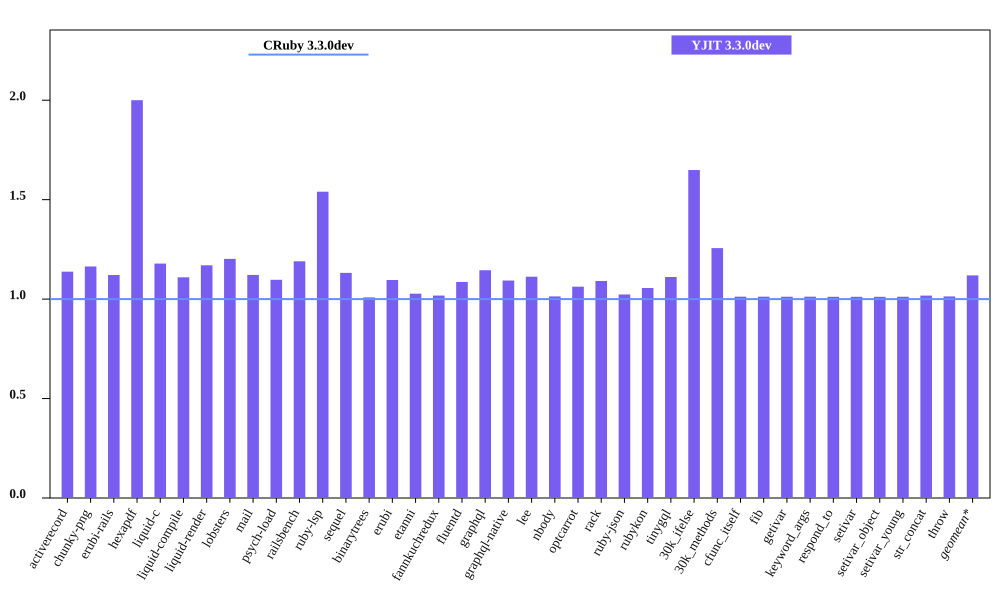

Values plotted in this chart, from the file beside it:
bench, CRuby 3.3.0dev mem (MiB), YJIT 3.3.0dev mem (MiB), Inline Code, Outlined Code, YJIT Mem overhead
activerecord, 41.02, 46.69, 2, 2
chunky-png, 49.6, 57.73, 1, 1
erubi-rails, 85.11, 95.42, 3, 3
hexapdf, 144.7, 289.5, 3, 2
liquid-c, 27.51, 32.43, 1, 1
liquid-compile, 23.82, 26.43, 1, 1
liquid-render, 26.22, 30.68, 1, 1
lobsters, 258.2, 310.4, 12, 10
mail, 43.09, 48.33, 2, 1
psych-load, 26.63, 29.22, 1, 1
railsbench, 84.95, 101.1, 4, 4
ruby-lsp, 82.91, 127.7, 9, 7
sequel, 28.8, 32.59, 1, 1
binarytrees, 17.69, 17.84, 1, 1
erubi, 21.27, 23.31, 1, 1
etanni, 15.23, 15.64, 1, 1
fannkuchredux, 12.06, 12.27, 1, 1
fluentd, 599.5, 651.2, 1, 1
graphql, 30.97, 35.47, 1, 1
graphql-native, 28.43, 31.09, 1, 1
lee, 26.14, 29.08, 1, 1
nbody, 12.12, 12.28, 1, 1
optcarrot, 53.39, 56.73, 1, 1
rack, 21.79, 23.77, 1, 1
ruby-json, 13.13, 13.44, 1, 1
rubykon, 39.68, 41.9, 1, 1
tinygql, 19.86, 22.07, 1, 1
30k_ifelse, 52.5, 86.57, 8, 7
30k_methods, 40.9, 51.38, 3, 3
cfunc_itself, 12.18, 12.32, 1, 1
fib, 12.17, 12.32, 1, 1
getivar, 12.18, 12.32, 1, 1
keyword_args, 12.18, 12.32, 1, 1
respond_to, 12.19, 12.33, 1, 1
setivar, 12.18, 12.32, 1, 1
setivar_object, 12.18, 12.32, 1, 1
setivar_young, 12.18, 12.32, 1, 1
str_concat, 38.11, 38.79, 1, 1
throw, 12.16, 12.32, 1, 1
